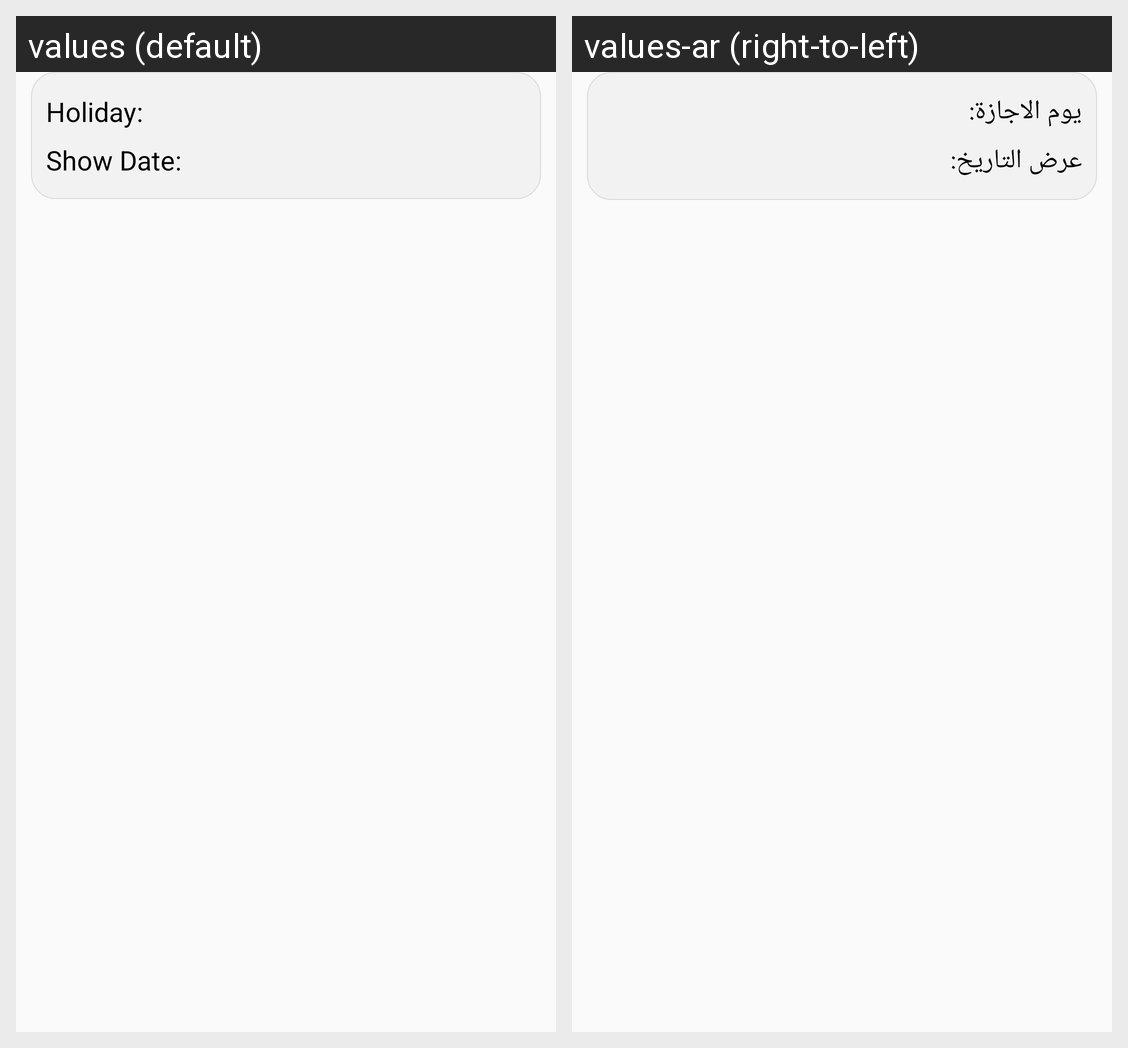

Strings drawn on this Android screen and how each of the app's shown locales translates them:
Android screen res/layout/holidays_custom.xml rendered under 2 locales, left to right: values (default), values-ar (right-to-left). Device: Nexus 5 (rendered at 1080×1920; each locale shown at half size, 540×960, under a caption strip naming it); theme AppTheme.
Strings drawn on this screen, with the default value and each locale's value (text and hints the layout hard-codes, and strings that could not be matched under every locale, appear in the picture but are not listed):

Holiday
  values: Holiday:
  values-ar: يوم الاجازة:

Show_Date
  values: Show Date:
  values-ar: عرض التاريخ:
